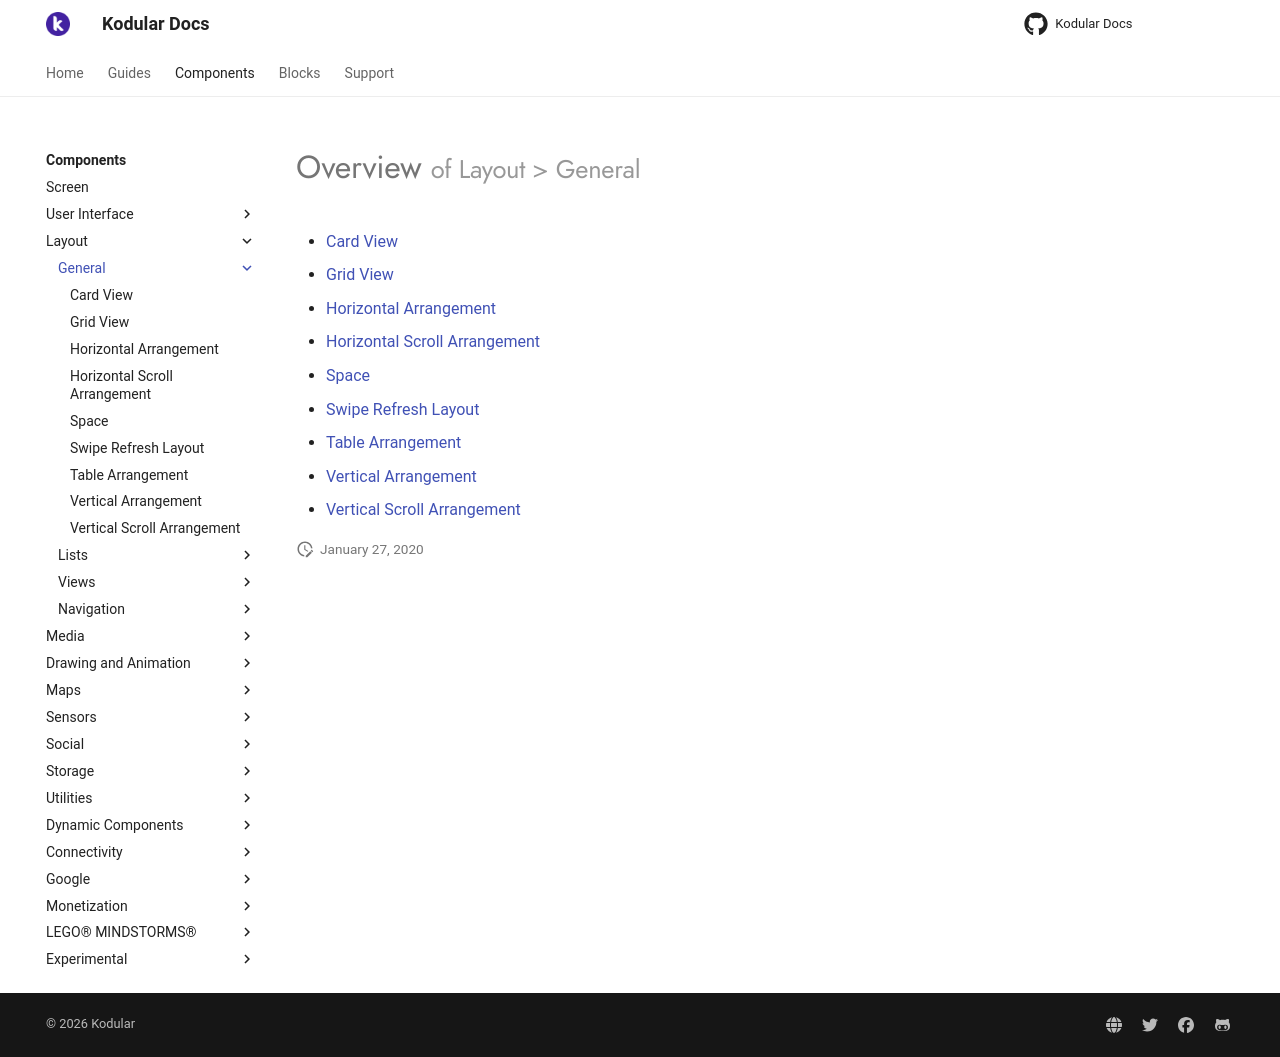

repository: Kodular/Documentation · page: components/layout/general/index.html · generator: jekyll

# Overview <small>of Layout > General</small>

* [Card View](card-view.md)
* [Grid View](grid-view.md)
* [Horizontal Arrangement](horizontal-arrangement.md)
* [Horizontal Scroll Arrangement](horizontal-scroll-arrangement.md)
* [Space](space.md)
* [Swipe Refresh Layout](swipe-refresh-layout.md)
* [Table Arrangement](table-arrangement.md)
* [Vertical Arrangement](vertical-arrangement.md)
* [Vertical Scroll Arrangement](vertical-scroll-arrangement.md)
